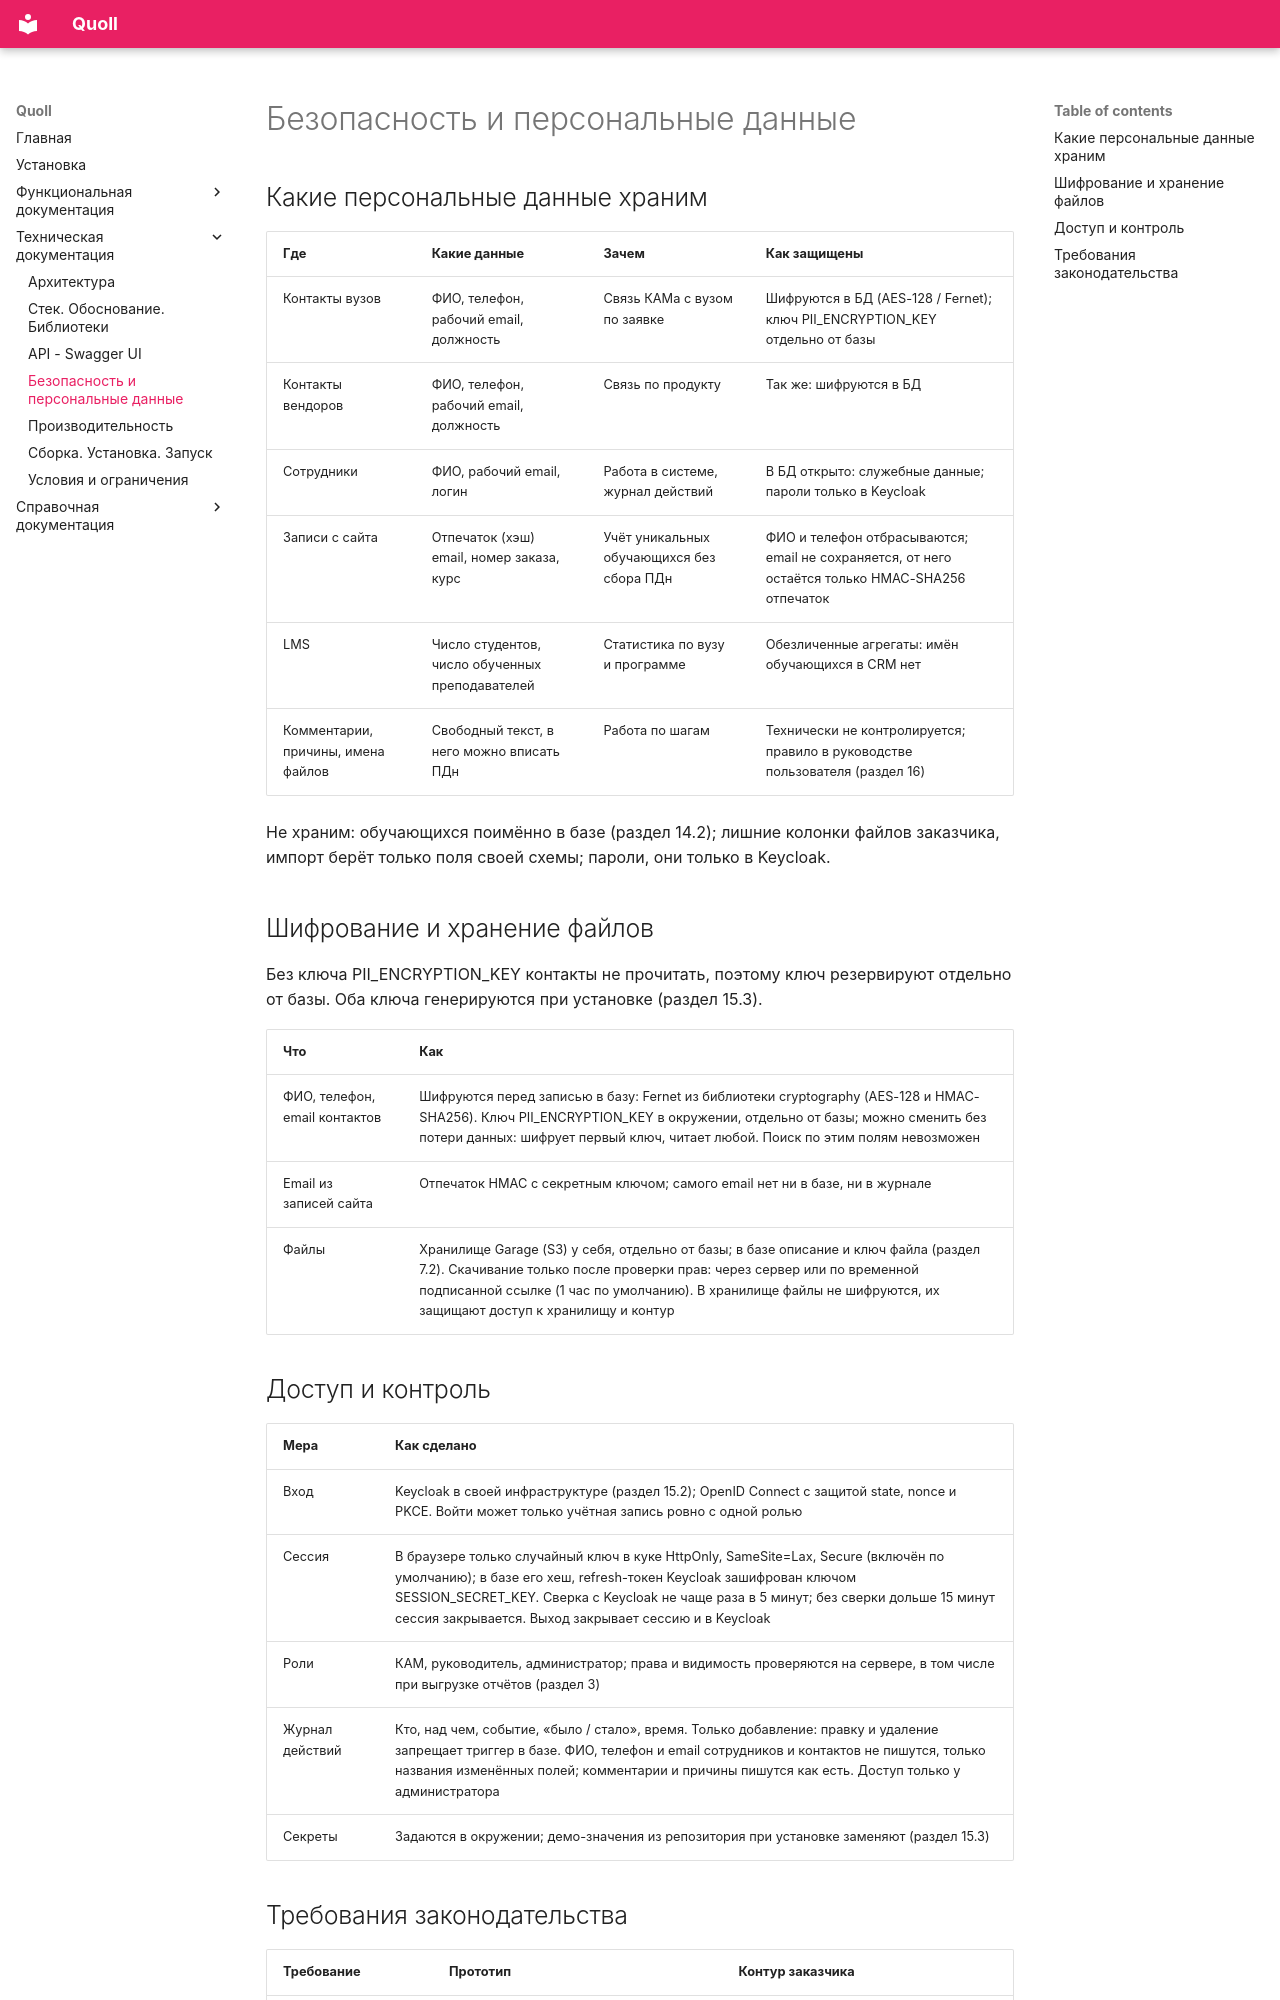

repository: Oedada/quoll · page: Техническая документация/Безопасность и персональные данные/index.html · generator: mkdocs

# Безопасность и персональные данные

## Какие персональные данные храним

| Где | Какие данные | Зачем | Как защищены |
| --- | --- | --- | --- |
| Контакты вузов | ФИО, телефон, рабочий email, должность | Связь КАМа с вузом по заявке | Шифруются в БД (AES-128 / Fernet); ключ PII_ENCRYPTION_KEY отдельно от базы |
| Контакты вендоров | ФИО, телефон, рабочий email, должность | Связь по продукту | Так же: шифруются в БД |
| Сотрудники | ФИО, рабочий email, логин | Работа в системе, журнал действий | В БД открыто: служебные данные; пароли только в Keycloak |
| Записи с сайта | Отпечаток (хэш) email, номер заказа, курс | Учёт уникальных обучающихся без сбора ПДн | ФИО и телефон отбрасываются; email не сохраняется, от него остаётся только HMAC-SHA256 отпечаток |
| LMS | Число студентов, число обученных преподавателей | Статистика по вузу и программе | Обезличенные агрегаты: имён обучающихся в CRM нет |
| Комментарии, причины, имена файлов | Свободный текст, в него можно вписать ПДн | Работа по шагам | Технически не контролируется; правило в руководстве пользователя (раздел 16) |

Не храним: обучающихся поимённо в базе (раздел 14.2); лишние колонки файлов заказчика, импорт берёт только поля своей схемы; пароли, они только в Keycloak.

## Шифрование и хранение файлов

Без ключа PII_ENCRYPTION_KEY контакты не прочитать, поэтому ключ резервируют отдельно от базы. Оба ключа генерируются при установке (раздел 15.3).

| Что | Как |
| --- | --- |
| ФИО, телефон, email контактов | Шифруются перед записью в базу: Fernet из библиотеки cryptography (AES-128 и HMAC-SHA256). Ключ PII_ENCRYPTION_KEY в окружении, отдельно от базы; можно сменить без потери данных: шифрует первый ключ, читает любой. Поиск по этим полям невозможен |
| Email из записей сайта | Отпечаток HMAC с секретным ключом; самого email нет ни в базе, ни в журнале |
| Файлы | Хранилище Garage (S3) у себя, отдельно от базы; в базе описание и ключ файла (раздел 7.2). Скачивание только после проверки прав: через сервер или по временной подписанной ссылке (1 час по умолчанию). В хранилище файлы не шифруются, их защищают доступ к хранилищу и контур |

## Доступ и контроль

| Мера | Как сделано |
| --- | --- |
| Вход | Keycloak в своей инфраструктуре (раздел 15.2); OpenID Connect с защитой state, nonce и PKCE. Войти может только учётная запись ровно с одной ролью |
| Сессия | В браузере только случайный ключ в куке HttpOnly, SameSite=Lax, Secure (включён по умолчанию); в базе его хеш, refresh-токен Keycloak зашифрован ключом SESSION_SECRET_KEY. Сверка с Keycloak не чаще раза в 5 минут; без сверки дольше 15 минут сессия закрывается. Выход закрывает сессию и в Keycloak |
| Роли | КАМ, руководитель, администратор; права и видимость проверяются на сервере, в том числе при выгрузке отчётов (раздел 3) |
| Журнал действий | Кто, над чем, событие, «было / стало», время. Только добавление: правку и удаление запрещает триггер в базе. ФИО, телефон и email сотрудников и контактов не пишутся, только названия изменённых полей; комментарии и причины пишутся как есть. Доступ только у администратора |
| Секреты | Задаются в окружении; демо-значения из репозитория при установке заменяют (раздел 15.3) |
